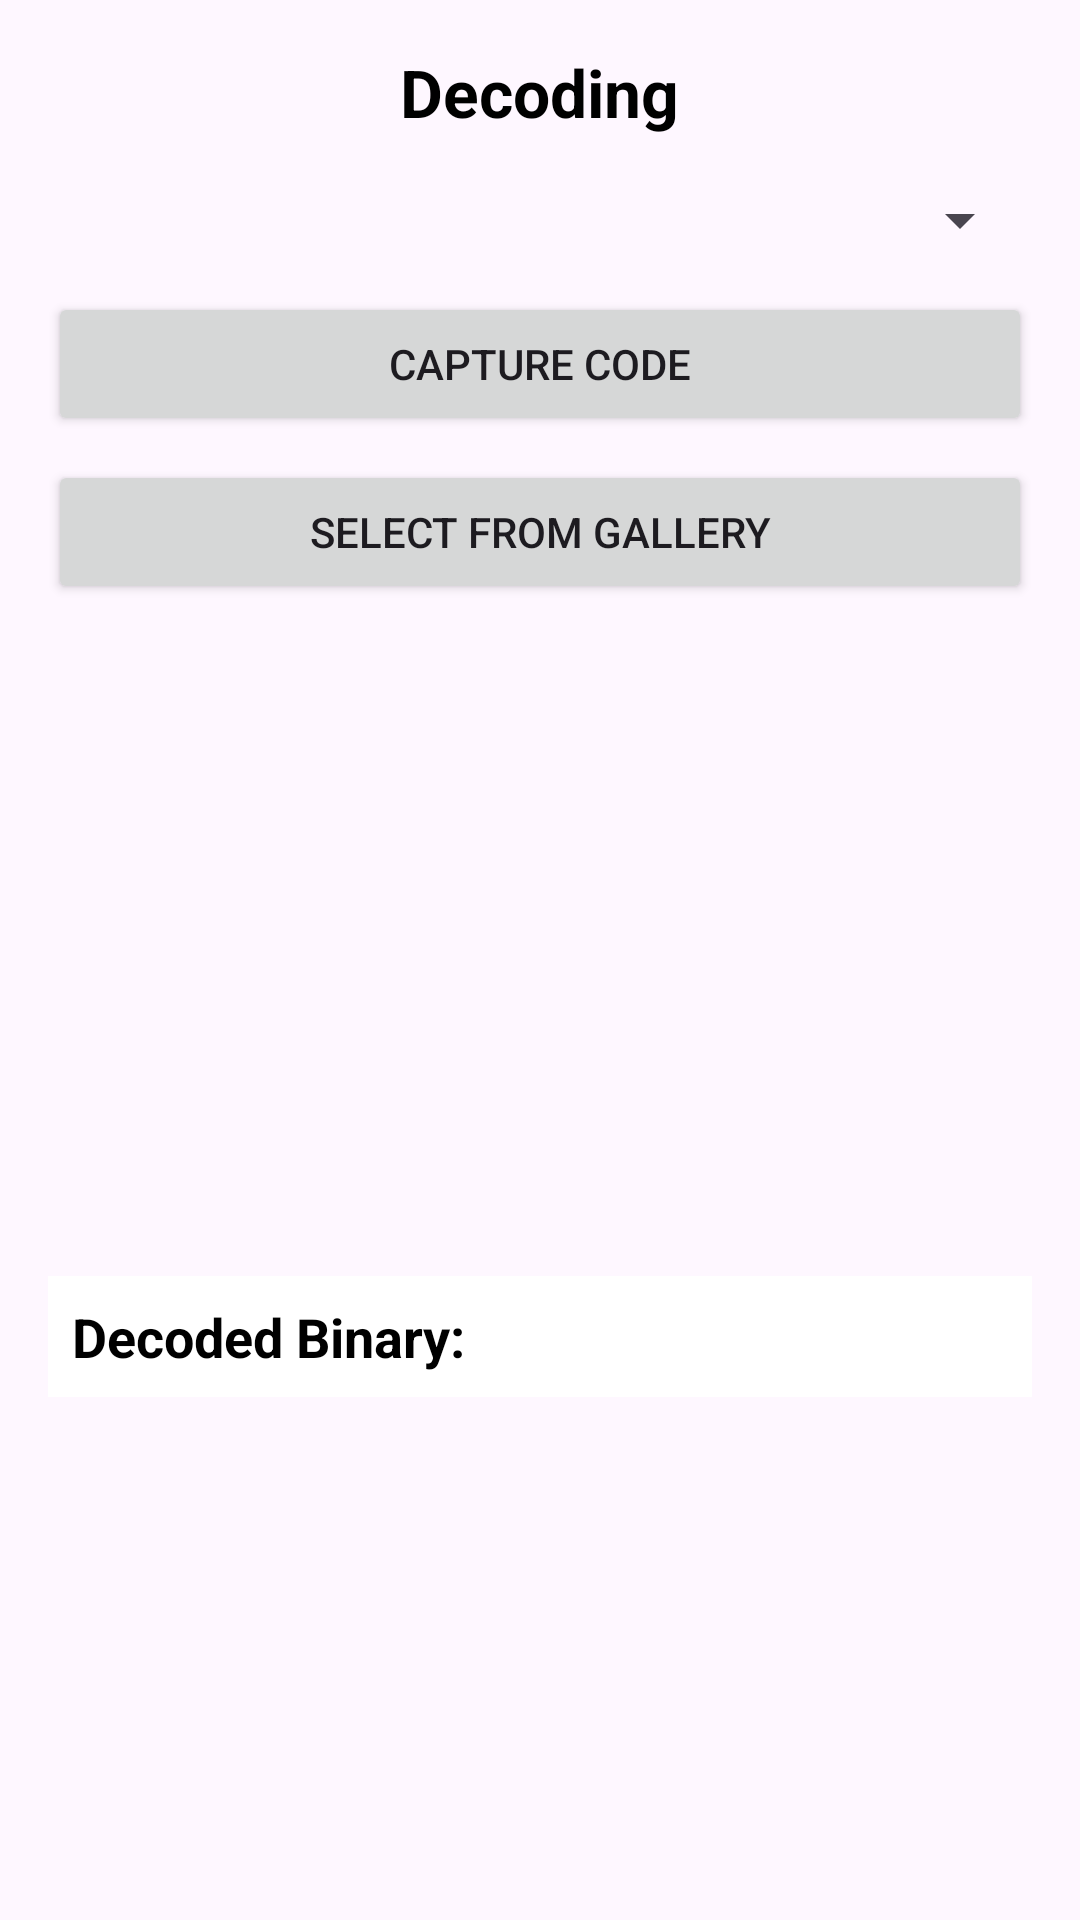

Layout XML and referenced resources for this Android screen:
<!-- AndroidManifest.xml: activity theme Theme.Projet_QR_Code -->
<!-- res/layout/activity_decode.xml -->
<?xml version="1.0" encoding="utf-8"?>
<ScrollView
    xmlns:android="http://schemas.android.com/apk/res/android"
    android:layout_width="match_parent"
    android:layout_height="match_parent"
    android:fillViewport="true">

    <LinearLayout
        android:layout_width="match_parent"
        android:layout_height="wrap_content"
        android:orientation="vertical"
        android:padding="16dp"
        android:gravity="center_horizontal">

        <TextView
            android:layout_width="wrap_content"
            android:layout_height="wrap_content"
            android:text="Decoding"
            android:textSize="22sp"
            android:textStyle="bold"
            android:paddingBottom="8dp"
            android:textColor="@android:color/black"/>

        <Spinner
            android:id="@+id/spinnerGridSizeDecode"
            android:layout_width="match_parent"
            android:layout_height="wrap_content"
            android:layout_marginTop="8dp"/>

        <Button
            android:id="@+id/buttonCapture"
            android:layout_width="match_parent"
            android:layout_height="wrap_content"
            android:text="Capture Code"
            android:layout_marginTop="12dp"
            android:padding="10dp"/>

        <Button
            android:id="@+id/buttonSelectFromGallery"
            android:layout_width="match_parent"
            android:layout_height="wrap_content"
            android:text="Select from Gallery"
            android:layout_marginTop="8dp"
            android:padding="10dp"/>

        <ImageView
            android:id="@+id/imageViewCaptured"
            android:layout_width="wrap_content"
            android:layout_height="200dp"
            android:layout_marginTop="12dp"
            android:scaleType="fitCenter"
            android:background="@android:color/darker_gray"/>

        <TextView
            android:id="@+id/textViewDecoded"
            android:layout_width="match_parent"
            android:layout_height="wrap_content"
            android:text="Decoded Binary:"
            android:textSize="18sp"
            android:textStyle="bold"
            android:layout_marginTop="12dp"
            android:padding="8dp"
            android:textColor="@android:color/black"
            android:background="@android:color/white"/>

    </LinearLayout>
</ScrollView>
<!-- resources referenced by this layout -->
<resources>
  <style name="Theme.Projet_QR_Code" parent="Base.Theme.Projet_QR_Code" />
  <style name="Base.Theme.Projet_QR_Code" parent="Theme.Material3.DayNight.NoActionBar">
          
          
      </style>
</resources>
